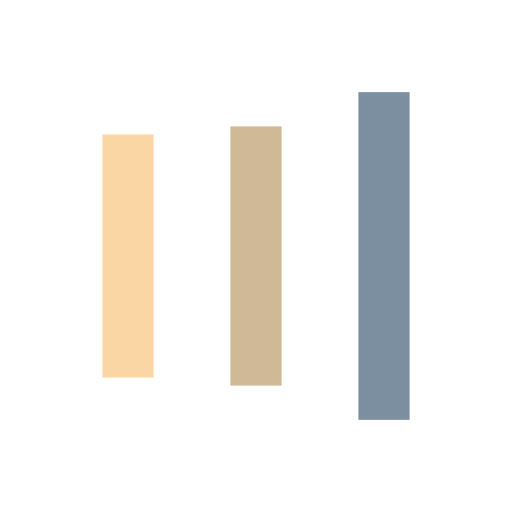
t = 0.00 s
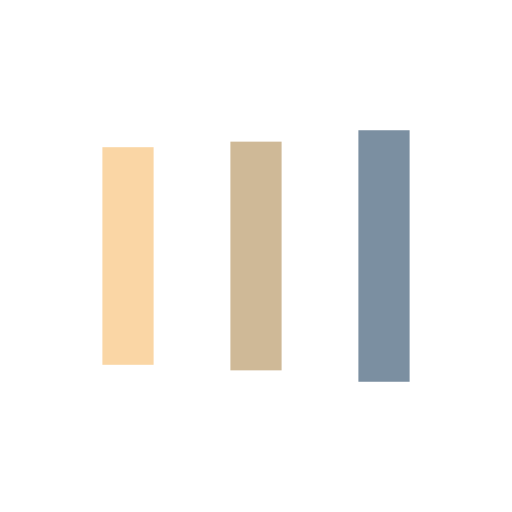
t = 0.28 s
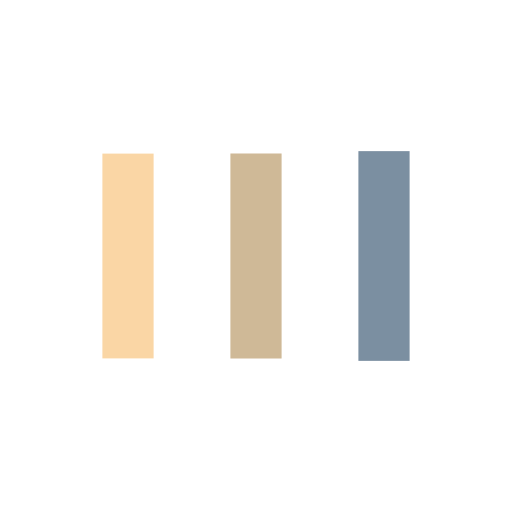
t = 0.85 s
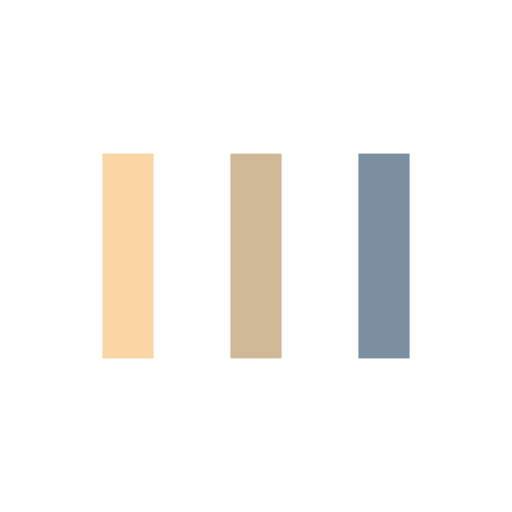
t = 1.14 s
t = 1.42 s: frame unchanged from t = 1.14 s, image omitted
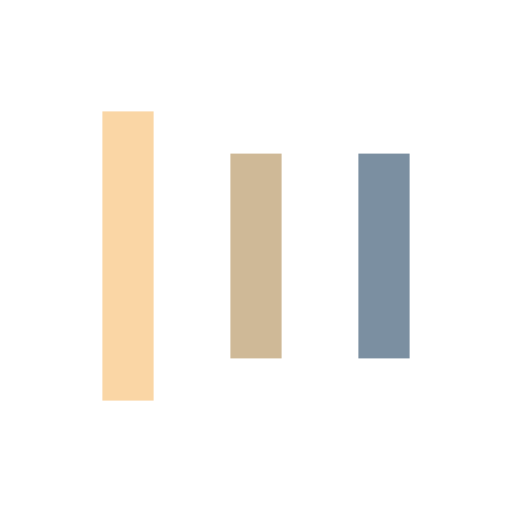
t = 1.99 s

The animated SVG that drew these frames (rendered in a browser with its animation timeline set to each time). Animation: 6 SMIL elements (animate=6); one cycle of 2.27 s, repeats indefinitely.

<?xml version="1.0" encoding="utf-8"?>
<svg xmlns="http://www.w3.org/2000/svg" xmlns:xlink="http://www.w3.org/1999/xlink" style="margin: auto; background: none; display: block; shape-rendering: auto;" width="231px" height="231px" viewBox="0 0 100 100" preserveAspectRatio="xMidYMid">
<rect x="20" y="30" width="10" height="40" fill="#fad6a5">
  <animate attributeName="y" repeatCount="indefinite" dur="2.272727272727273s" calcMode="spline" keyTimes="0;0.5;1" values="14;30;30" keySplines="0 0.5 0.5 1;0 0.5 0.5 1" begin="-0.4545454545454546s"></animate>
  <animate attributeName="height" repeatCount="indefinite" dur="2.272727272727273s" calcMode="spline" keyTimes="0;0.5;1" values="72;40;40" keySplines="0 0.5 0.5 1;0 0.5 0.5 1" begin="-0.4545454545454546s"></animate>
</rect>
<rect x="45" y="30" width="10" height="40" fill="#cfb997">
  <animate attributeName="y" repeatCount="indefinite" dur="2.272727272727273s" calcMode="spline" keyTimes="0;0.5;1" values="18;30;30" keySplines="0 0.5 0.5 1;0 0.5 0.5 1" begin="-0.2272727272727273s"></animate>
  <animate attributeName="height" repeatCount="indefinite" dur="2.272727272727273s" calcMode="spline" keyTimes="0;0.5;1" values="64;40;40" keySplines="0 0.5 0.5 1;0 0.5 0.5 1" begin="-0.2272727272727273s"></animate>
</rect>
<rect x="70" y="30" width="10" height="40" fill="#7b8fa1">
  <animate attributeName="y" repeatCount="indefinite" dur="2.272727272727273s" calcMode="spline" keyTimes="0;0.5;1" values="18;30;30" keySplines="0 0.5 0.5 1;0 0.5 0.5 1"></animate>
  <animate attributeName="height" repeatCount="indefinite" dur="2.272727272727273s" calcMode="spline" keyTimes="0;0.5;1" values="64;40;40" keySplines="0 0.5 0.5 1;0 0.5 0.5 1"></animate>
</rect>
<!-- [ldio] generated by https://loading.io/ --></svg>